Run: headless pygame with SDL's dummy video driver; simulated clock (each Clock.tick advances the game by its frame time, no real sleeping); random seed 0; keys injected as events and as key.get_pressed() state; no mouse input.
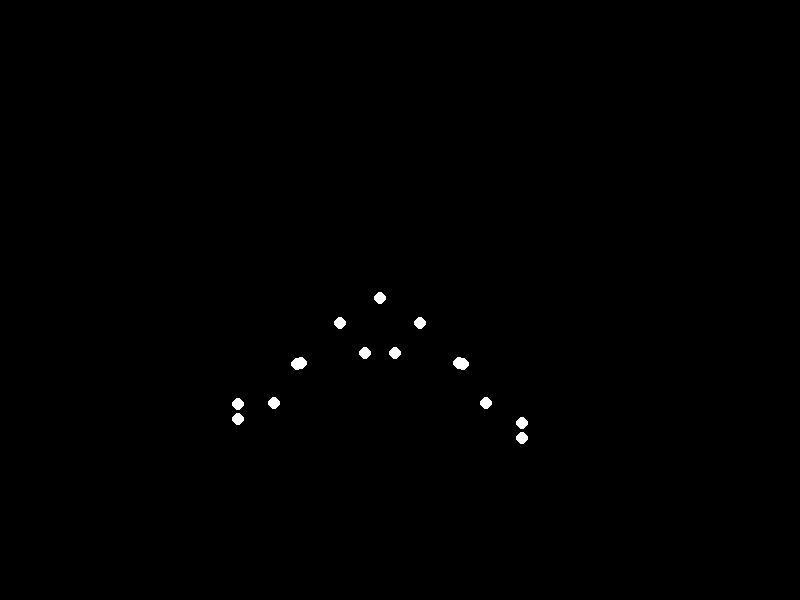
Frame 1 of 4 · flips 1–60 · no input
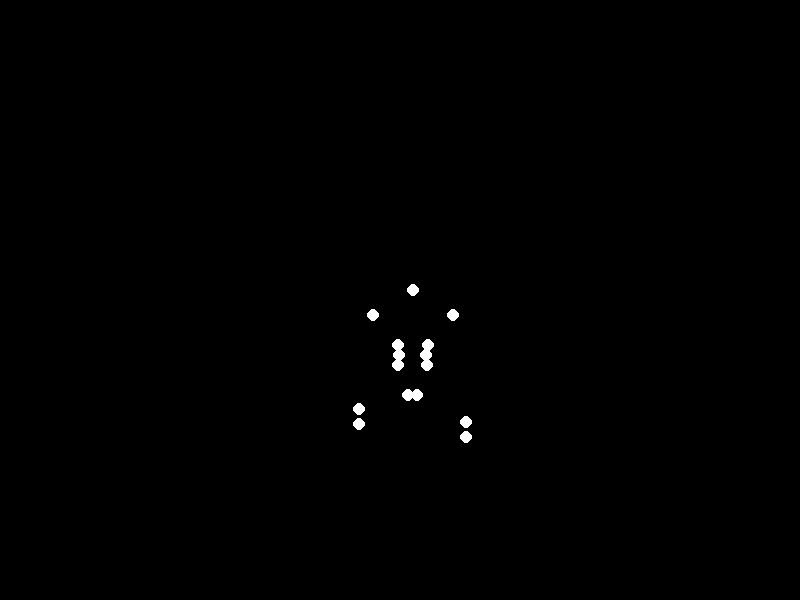
Frame 2 of 4 · flips 61–180 · tapped SPACE, RETURN · held RIGHT (→), D
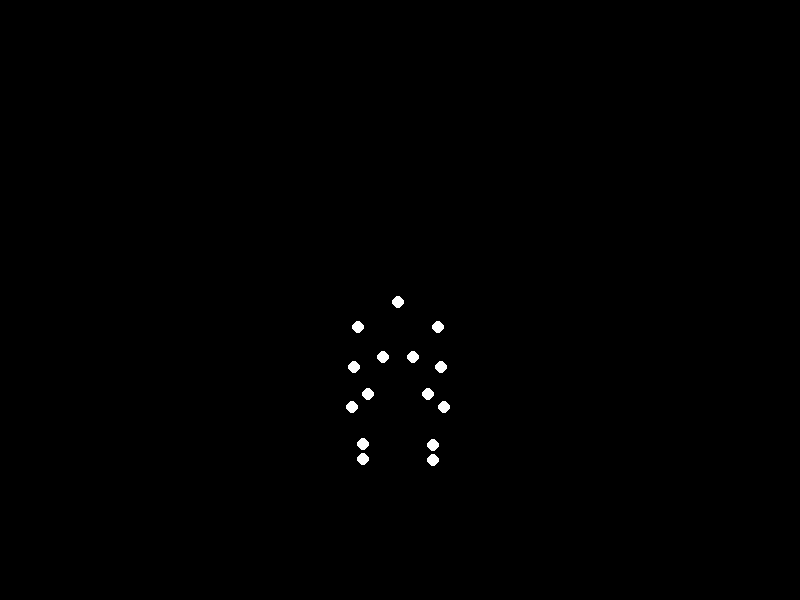
Frame 3 of 4 · flips 181–300 · held DOWN (↓), S
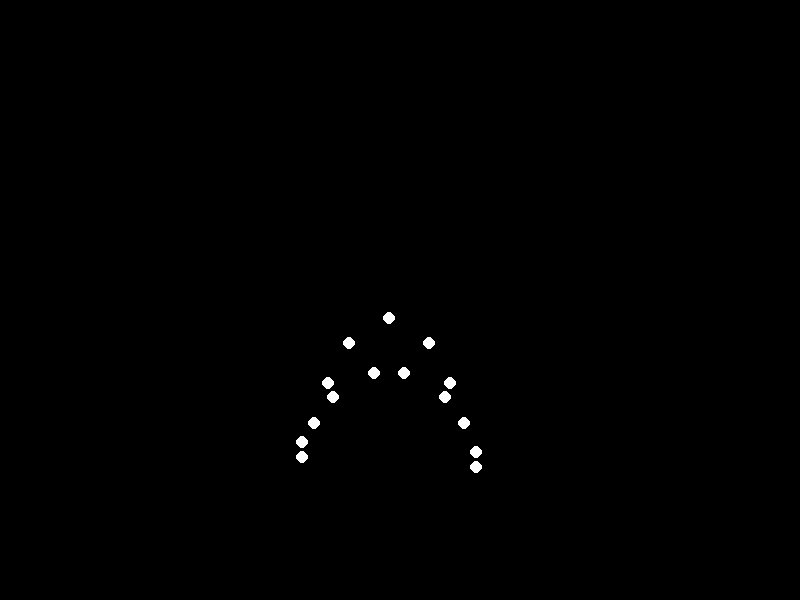
Frame 4 of 4 · flips 301–420 · held LEFT (←), A, UP (↑), W

The pygame program that drew these frames:


import pygame
import math
import sys

# Initialize Pygame
pygame.init()

# Screen settings
width, height = 800, 600
screen = pygame.display.set_mode((width, height))
pygame.display.set_caption("Biological Motion - Sad Woman Walking")

# Colors
BLACK = (0, 0, 0)
WHITE = (255, 255, 255)

# Animation parameters
fps = 30
clock = pygame.time.Clock()
period = 2.5  # Slower period for heavy movement
hip_amplitude_x = 20
hip_amplitude_y = 15
leg_amplitude = 60
arm_amplitude = 40
head_offset = -45  # Slightly slouched

def get_positions(t):
    hip_x = width/2 + hip_amplitude_x * math.sin(2 * math.pi * t / period)
    hip_y = height/2 + 50 + hip_amplitude_y * math.sin(4 * math.pi * t / period)
    
    head = (hip_x, hip_y + head_offset)
    
    # Shoulders
    shoulder_l = (hip_x - 40, hip_y - 20)
    shoulder_r = (hip_x + 40, hip_y - 20)
    
    # Arms (opposite phase to legs)
    arm_phase = math.pi
    arm_angle = arm_amplitude * math.sin(2 * math.pi * t / period + arm_phase)
    elbow_l = (shoulder_l[0] - arm_angle, shoulder_l[1] + 40)
    elbow_r = (shoulder_r[0] + arm_angle, shoulder_r[1] + 40)
    hand_l = (elbow_l[0] - arm_angle*0.7, elbow_l[1] + 40)
    hand_r = (elbow_r[0] + arm_angle*0.7, elbow_r[1] + 40)
    
    # Legs
    leg_angle = leg_amplitude * math.sin(2 * math.pi * t / period)
    knee_l = (hip_x - 25 + leg_angle, hip_y + 50 - abs(30 * math.sin(2 * math.pi * t / period)))
    knee_r = (hip_x + 25 - leg_angle, hip_y + 50 - abs(30 * math.sin(2 * math.pi * t / period + math.pi)))
    
    ankle_l = (knee_l[0] + leg_angle, knee_l[1] + 50 + 10 * math.sin(2 * math.pi * t / period))
    ankle_r = (knee_r[0] - leg_angle, knee_r[1] + 50 + 10 * math.sin(2 * math.pi * t / period + math.pi))
    
    foot_l = (ankle_l[0], ankle_l[1] + 15)
    foot_r = (ankle_r[0], ankle_r[1] + 15)
    
    return [
        head, shoulder_l, shoulder_r, elbow_l, elbow_r,
        hand_l, hand_r, (hip_x-15, hip_y+10), (hip_x+15, hip_y+10),
        knee_l, knee_r, ankle_l, ankle_r, foot_l, foot_r
    ]

# Main loop
t = 0
running = True
while running:
    for event in pygame.event.get():
        if event.type == pygame.QUIT:
            running = False
    
    screen.fill(BLACK)
    points = get_positions(t)
    
    for point in points:
        pygame.draw.circle(screen, WHITE, (int(point[0]), int(point[1])), 6)
    
    pygame.display.flip()
    t += 1/fps
    clock.tick(fps)

pygame.quit()
sys.exit()
